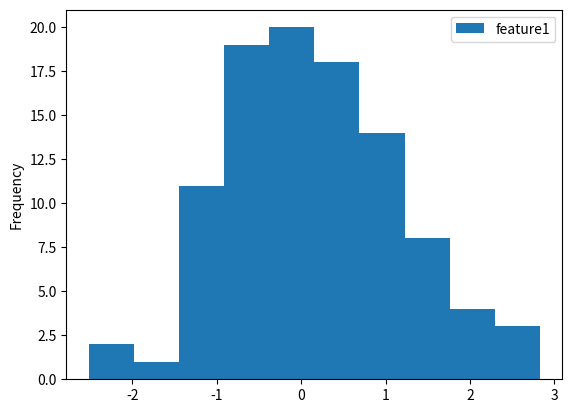

This chart was generated by the following Python code:
"""
Method:         Histogram
Data Variables: 1 variable is quantitative and another is nominal
[redacted]
"""

import pandas as pd
import numpy as np
import matplotlib.pyplot as plt


def histogram_chart(data=None):
    if data is None:
        data = pd.DataFrame({'feature1': np.random.randn(100)}, columns=['feature1'])
    data.plot(kind='hist')
    plt.show()


histogram_chart()
